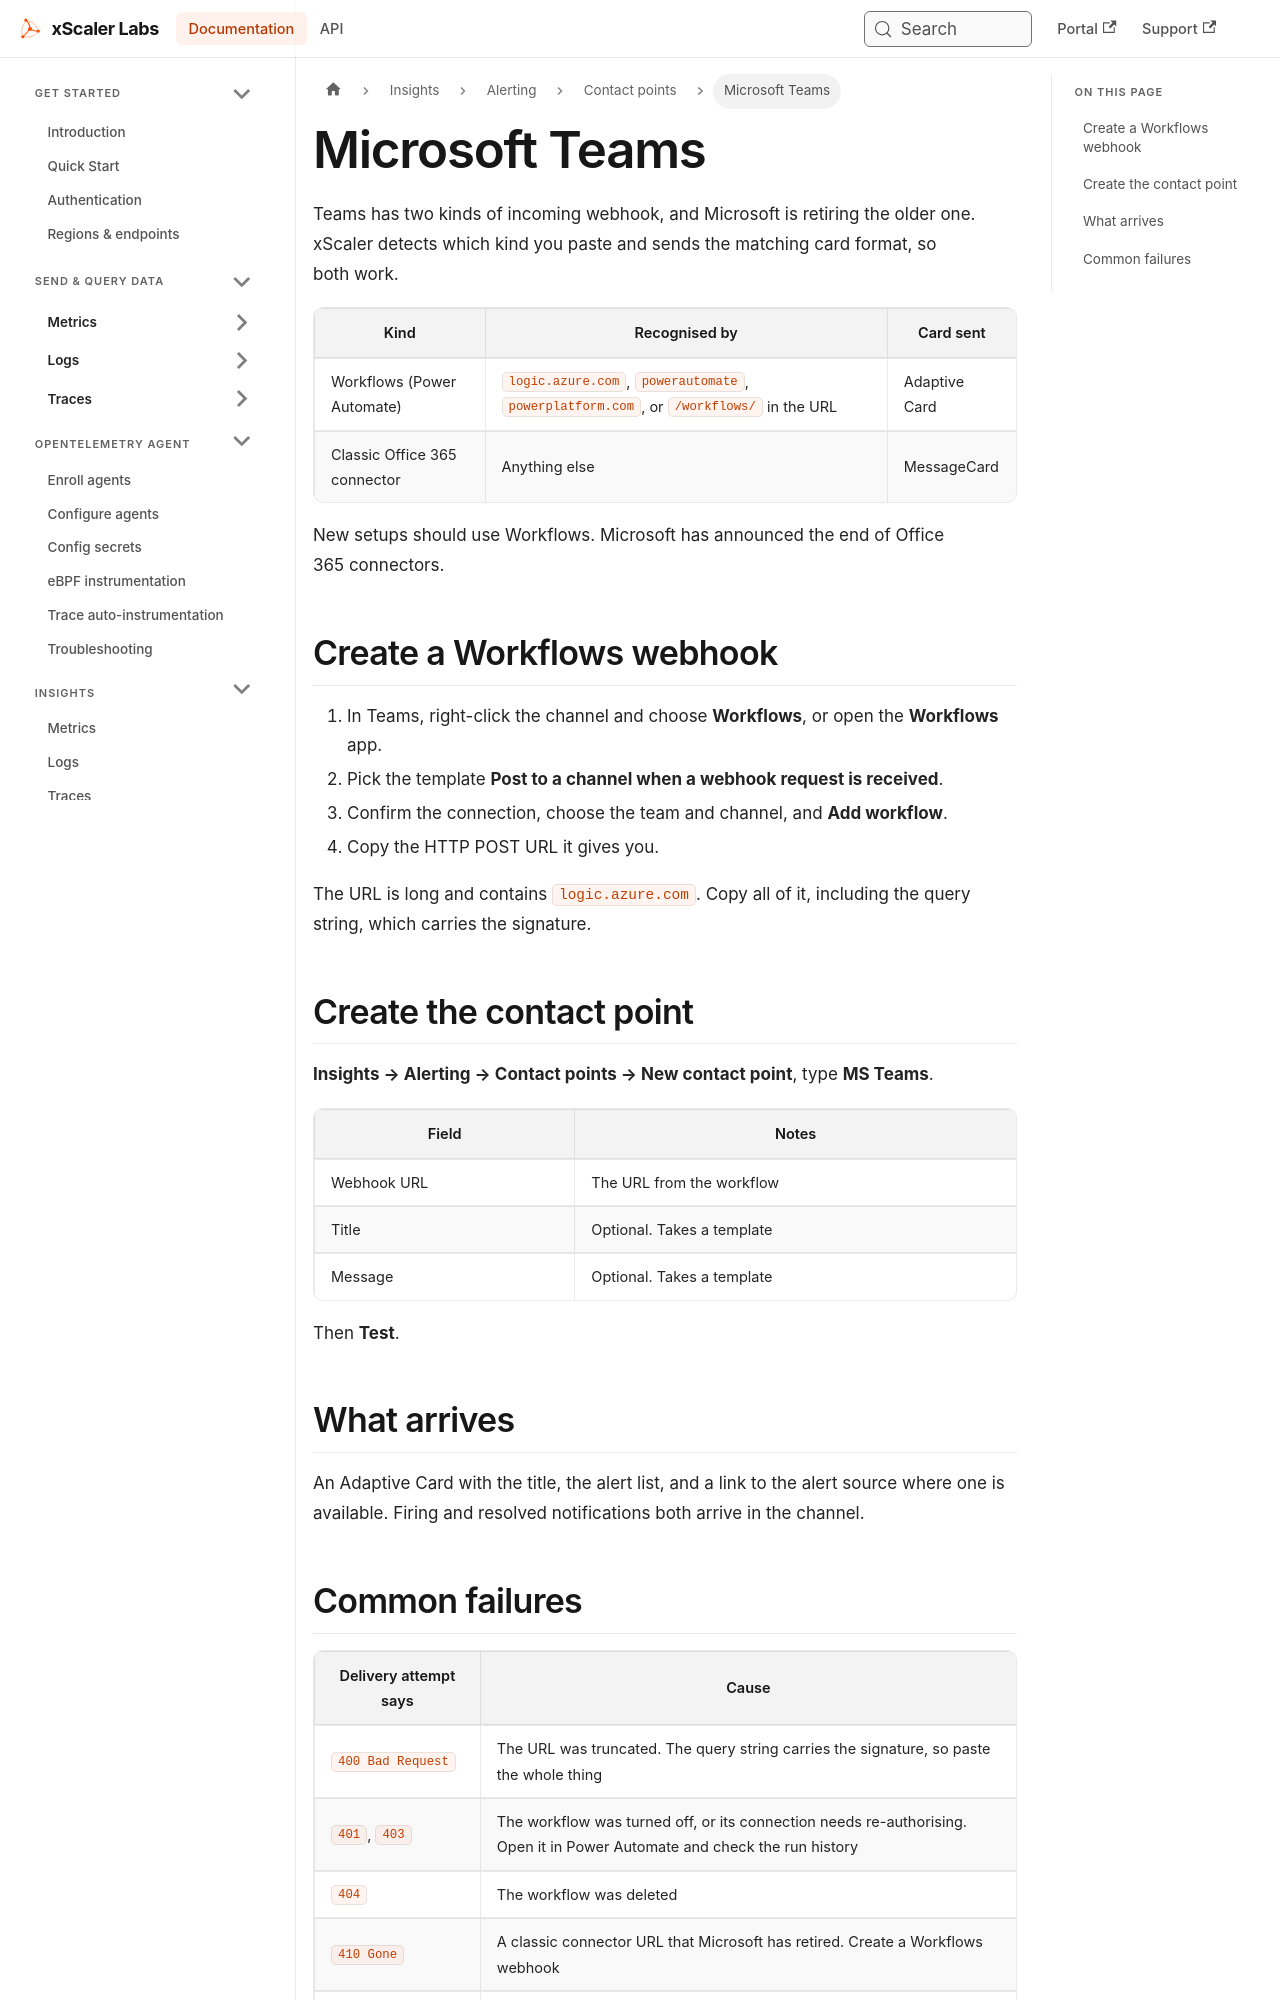

repository: xscaler/docs · page: insights/alerting/contact-points/teams.html · generator: docusaurus

---
id: teams
title: Microsoft Teams
sidebar_label: Microsoft Teams
slug: /insights/alerting/contact-points/teams
---

# Microsoft Teams

Teams has two kinds of incoming webhook, and Microsoft is retiring the older
one. xScaler detects which kind you paste and sends the matching card format,
so both work.

| Kind | Recognised by | Card sent |
|------|--------------|-----------|
| Workflows (Power Automate) | `logic.azure.com`, `powerautomate`, `powerplatform.com`, or `/workflows/` in the URL | Adaptive Card |
| Classic Office 365 connector | Anything else | MessageCard |

New setups should use Workflows. Microsoft has announced the end of Office 365
connectors.

## Create a Workflows webhook

1. In Teams, right-click the channel and choose **Workflows**, or open the
   **Workflows** app.
2. Pick the template **Post to a channel when a webhook request is received**.
3. Confirm the connection, choose the team and channel, and **Add workflow**.
4. Copy the HTTP POST URL it gives you.

The URL is long and contains `logic.azure.com`. Copy all of it, including the
query string, which carries the signature.

## Create the contact point

**Insights → Alerting → Contact points → New contact point**, type
**MS Teams**.

| Field | Notes |
|-------|-------|
| Webhook URL | The URL from the workflow |
| Title | Optional. Takes a template |
| Message | Optional. Takes a template |

Then **Test**.

## What arrives

An Adaptive Card with the title, the alert list, and a link to the alert source
where one is available. Firing and resolved notifications both arrive in the
channel.
